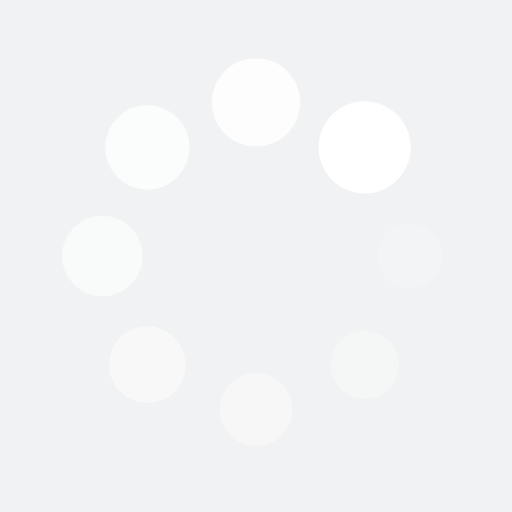
t = 0.00 s
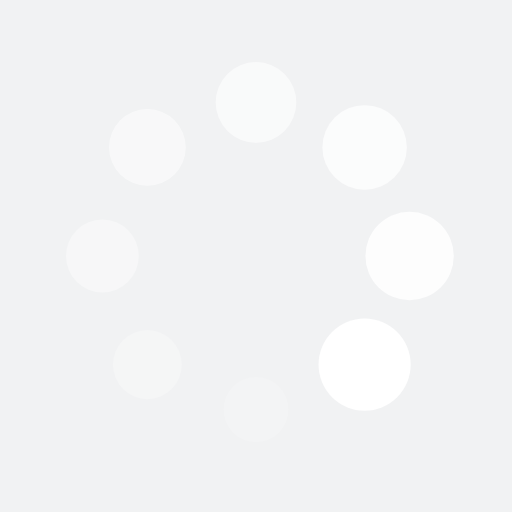
t = 0.25 s
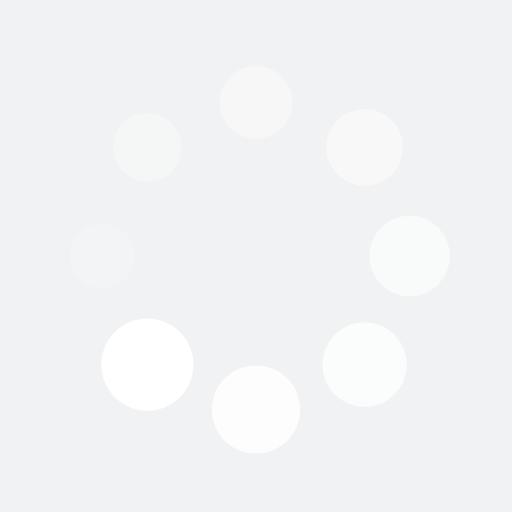
t = 0.50 s
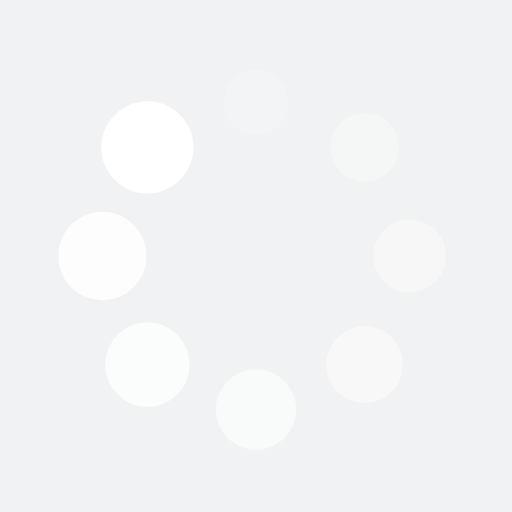
t = 0.75 s

The animated SVG that drew these frames (rendered in a browser with its animation timeline set to each time). Animation: 16 SMIL elements (animate=8,animateTransform=8); one cycle of 1.00 s, repeats indefinitely.

<?xml version="1.0" encoding="utf-8"?>
<svg xmlns="http://www.w3.org/2000/svg" xmlns:xlink="http://www.w3.org/1999/xlink" style="margin: auto; background: rgb(241, 242, 243); display: block; shape-rendering: auto;" width="200px" height="200px" viewBox="0 0 100 100" preserveAspectRatio="xMidYMid">
<g transform="translate(80,50)">
<g transform="rotate(0)">
<circle cx="0" cy="0" r="6" fill="#ffffff" fill-opacity="1">
  <animateTransform attributeName="transform" type="scale" begin="-0.875s" values="1.5 1.5;1 1" keyTimes="0;1" dur="1s" repeatCount="indefinite"></animateTransform>
  <animate attributeName="fill-opacity" keyTimes="0;1" dur="1s" repeatCount="indefinite" values="1;0" begin="-0.875s"></animate>
</circle>
</g>
</g><g transform="translate(71.21320343559643,71.21320343559643)">
<g transform="rotate(45)">
<circle cx="0" cy="0" r="6" fill="#ffffff" fill-opacity="0.875">
  <animateTransform attributeName="transform" type="scale" begin="-0.75s" values="1.5 1.5;1 1" keyTimes="0;1" dur="1s" repeatCount="indefinite"></animateTransform>
  <animate attributeName="fill-opacity" keyTimes="0;1" dur="1s" repeatCount="indefinite" values="1;0" begin="-0.75s"></animate>
</circle>
</g>
</g><g transform="translate(50,80)">
<g transform="rotate(90)">
<circle cx="0" cy="0" r="6" fill="#ffffff" fill-opacity="0.75">
  <animateTransform attributeName="transform" type="scale" begin="-0.625s" values="1.5 1.5;1 1" keyTimes="0;1" dur="1s" repeatCount="indefinite"></animateTransform>
  <animate attributeName="fill-opacity" keyTimes="0;1" dur="1s" repeatCount="indefinite" values="1;0" begin="-0.625s"></animate>
</circle>
</g>
</g><g transform="translate(28.786796564403577,71.21320343559643)">
<g transform="rotate(135)">
<circle cx="0" cy="0" r="6" fill="#ffffff" fill-opacity="0.625">
  <animateTransform attributeName="transform" type="scale" begin="-0.5s" values="1.5 1.5;1 1" keyTimes="0;1" dur="1s" repeatCount="indefinite"></animateTransform>
  <animate attributeName="fill-opacity" keyTimes="0;1" dur="1s" repeatCount="indefinite" values="1;0" begin="-0.5s"></animate>
</circle>
</g>
</g><g transform="translate(20,50.00000000000001)">
<g transform="rotate(180)">
<circle cx="0" cy="0" r="6" fill="#ffffff" fill-opacity="0.5">
  <animateTransform attributeName="transform" type="scale" begin="-0.375s" values="1.5 1.5;1 1" keyTimes="0;1" dur="1s" repeatCount="indefinite"></animateTransform>
  <animate attributeName="fill-opacity" keyTimes="0;1" dur="1s" repeatCount="indefinite" values="1;0" begin="-0.375s"></animate>
</circle>
</g>
</g><g transform="translate(28.78679656440357,28.786796564403577)">
<g transform="rotate(225)">
<circle cx="0" cy="0" r="6" fill="#ffffff" fill-opacity="0.375">
  <animateTransform attributeName="transform" type="scale" begin="-0.25s" values="1.5 1.5;1 1" keyTimes="0;1" dur="1s" repeatCount="indefinite"></animateTransform>
  <animate attributeName="fill-opacity" keyTimes="0;1" dur="1s" repeatCount="indefinite" values="1;0" begin="-0.25s"></animate>
</circle>
</g>
</g><g transform="translate(49.99999999999999,20)">
<g transform="rotate(270)">
<circle cx="0" cy="0" r="6" fill="#ffffff" fill-opacity="0.25">
  <animateTransform attributeName="transform" type="scale" begin="-0.125s" values="1.5 1.5;1 1" keyTimes="0;1" dur="1s" repeatCount="indefinite"></animateTransform>
  <animate attributeName="fill-opacity" keyTimes="0;1" dur="1s" repeatCount="indefinite" values="1;0" begin="-0.125s"></animate>
</circle>
</g>
</g><g transform="translate(71.21320343559643,28.78679656440357)">
<g transform="rotate(315)">
<circle cx="0" cy="0" r="6" fill="#ffffff" fill-opacity="0.125">
  <animateTransform attributeName="transform" type="scale" begin="0s" values="1.5 1.5;1 1" keyTimes="0;1" dur="1s" repeatCount="indefinite"></animateTransform>
  <animate attributeName="fill-opacity" keyTimes="0;1" dur="1s" repeatCount="indefinite" values="1;0" begin="0s"></animate>
</circle>
</g>
</g>
<!-- [ldio] generated by https://loading.io/ --></svg>
